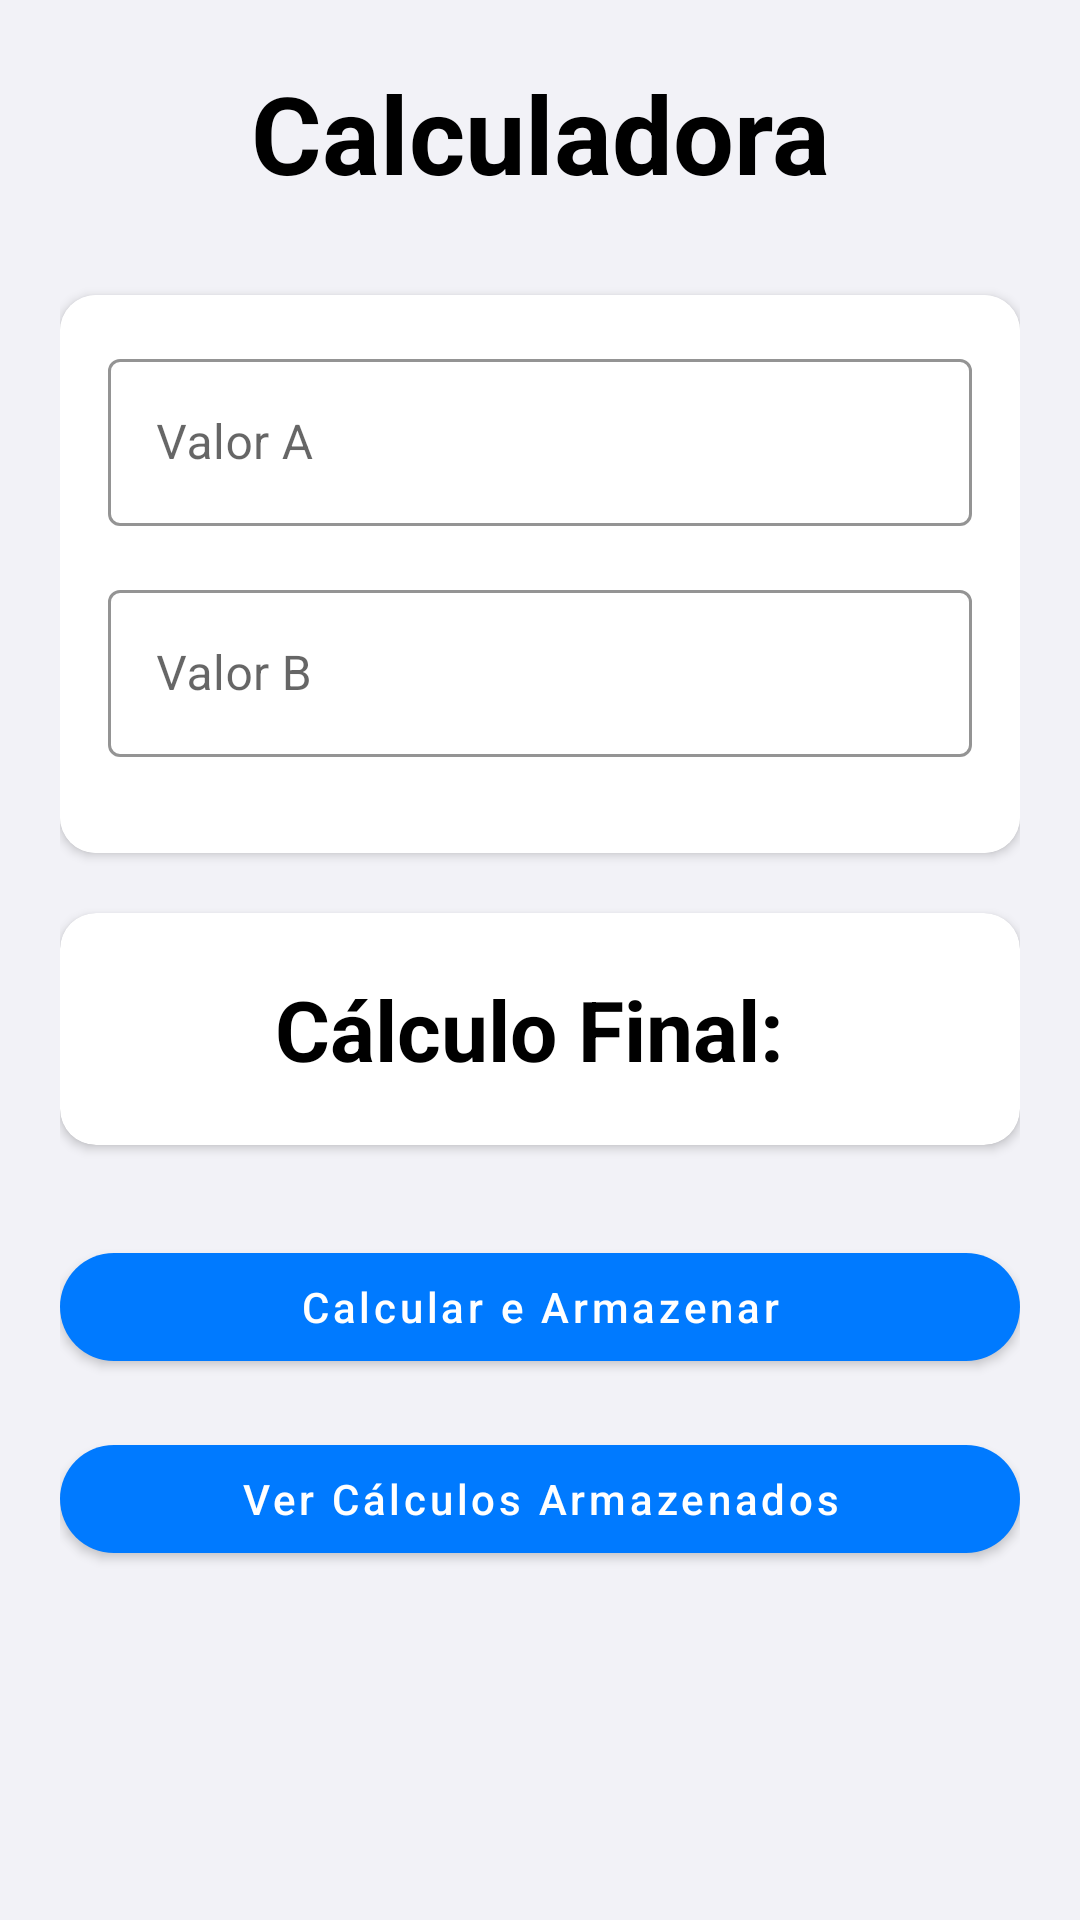

Layout XML and referenced resources for this Android screen:
<!-- AndroidManifest.xml: application theme Theme.CalculadoraPekus -->
<!-- res/layout/activity_main.xml -->
<?xml version="1.0" encoding="utf-8"?>
<androidx.core.widget.NestedScrollView
    xmlns:android="http://schemas.android.com/apk/res/android"
    xmlns:app="http://schemas.android.com/apk/res-auto"
    android:id="@+id/nestedScrollView"
    android:layout_width="match_parent"
    android:layout_height="match_parent"
    android:background="#F2F2F7"
    android:padding="20dp">

    <androidx.constraintlayout.widget.ConstraintLayout
        android:layout_width="match_parent"
        android:layout_height="wrap_content">

        <TextView
            android:id="@+id/tvTitle"
            android:layout_width="0dp"
            android:layout_height="wrap_content"
            android:text="Calculadora"
            android:textSize="36sp"
            android:textStyle="bold"
            android:textColor="#000000"
            android:gravity="center"
            app:layout_constraintTop_toTopOf="parent"
            app:layout_constraintStart_toStartOf="parent"
            app:layout_constraintEnd_toEndOf="parent"/>

        <androidx.cardview.widget.CardView
            android:id="@+id/cardInputs"
            android:layout_width="0dp"
            android:layout_height="wrap_content"
            app:cardCornerRadius="12dp"
            app:cardElevation="2dp"
            android:layout_marginTop="30dp"
            app:layout_constraintTop_toBottomOf="@id/tvTitle"
            app:layout_constraintStart_toStartOf="parent"
            app:layout_constraintEnd_toEndOf="parent">

            <LinearLayout
                android:layout_width="match_parent"
                android:layout_height="wrap_content"
                android:orientation="vertical"
                android:padding="16dp"
                android:background="@android:color/white">

                <com.google.android.material.textfield.TextInputLayout
                    android:id="@+id/tilValorA"
                    style="@style/Widget.MaterialComponents.TextInputLayout.OutlinedBox"
                    android:layout_width="match_parent"
                    android:layout_height="wrap_content"
                    android:hint="Valor A"
                    app:boxBackgroundMode="outline"
                    app:boxStrokeColor="#CCCCCC">
                    <com.google.android.material.textfield.TextInputEditText
                        android:id="@+id/etValorA"
                        android:layout_width="match_parent"
                        android:layout_height="wrap_content"
                        android:inputType="numberDecimal"
                        android:textColor="#000000"
                        android:textColorHint="#888888"/>
                </com.google.android.material.textfield.TextInputLayout>

                <com.google.android.material.textfield.TextInputLayout
                    android:id="@+id/tilValorB"
                    style="@style/Widget.MaterialComponents.TextInputLayout.OutlinedBox"
                    android:layout_width="match_parent"
                    android:layout_height="wrap_content"
                    android:hint="Valor B"
                    android:layout_marginTop="16dp"
                    app:boxBackgroundMode="outline"
                    app:boxStrokeColor="#CCCCCC">
                    <com.google.android.material.textfield.TextInputEditText
                        android:id="@+id/etValorB"
                        android:layout_width="match_parent"
                        android:layout_height="wrap_content"
                        android:inputType="numberDecimal"
                        android:textColor="#000000"
                        android:textColorHint="#888888"/>
                </com.google.android.material.textfield.TextInputLayout>

                <com.google.android.material.textfield.TextInputLayout
                    android:id="@+id/tilOperacao"
                    style="@style/Widget.MaterialComponents.TextInputLayout.OutlinedBox"
                    android:layout_width="match_parent"
                    android:layout_height="wrap_content"
                    android:hint="Operação"
                    android:layout_marginTop="16dp"
                    app:boxBackgroundMode="outline"
                    app:boxStrokeColor="#CCCCCC">
                    <Spinner
                        android:id="@+id/spinnerOperacao"
                        android:layout_width="match_parent"
                        android:layout_height="wrap_content"
                        android:background="?attr/selectableItemBackground"/>
                </com.google.android.material.textfield.TextInputLayout>
            </LinearLayout>
        </androidx.cardview.widget.CardView>

        <androidx.cardview.widget.CardView
            android:id="@+id/cardResultado"
            android:layout_width="0dp"
            android:layout_height="wrap_content"
            app:cardCornerRadius="12dp"
            app:cardElevation="2dp"
            android:layout_marginTop="20dp"
            app:layout_constraintTop_toBottomOf="@id/cardInputs"
            app:layout_constraintStart_toStartOf="parent"
            app:layout_constraintEnd_toEndOf="parent">

            <TextView
                android:id="@+id/tvResultado"
                android:layout_width="match_parent"
                android:layout_height="wrap_content"
                android:padding="20dp"
                android:text="Cálculo Final: "
                android:textSize="28sp"
                android:textStyle="bold"
                android:textColor="#000000"
                android:gravity="center"/>
        </androidx.cardview.widget.CardView>

        <com.google.android.material.button.MaterialButton
            android:id="@+id/btnCalcular"
            android:layout_width="0dp"
            android:layout_height="wrap_content"
            android:text="Calcular e Armazenar"
            android:textAllCaps="false"
            app:cornerRadius="20dp"
            android:layout_marginTop="30dp"
            app:backgroundTint="#007AFF"
            android:textColor="@android:color/white"
            app:layout_constraintTop_toBottomOf="@id/cardResultado"
            app:layout_constraintStart_toStartOf="parent"
            app:layout_constraintEnd_toEndOf="parent" />

        <com.google.android.material.button.MaterialButton
            android:id="@+id/btnVerLista"
            android:layout_width="0dp"
            android:layout_height="wrap_content"
            android:text="Ver Cálculos Armazenados"
            android:textAllCaps="false"
            app:cornerRadius="20dp"
            android:layout_marginTop="16dp"
            app:backgroundTint="#007AFF"
            android:textColor="@android:color/white"
            app:layout_constraintTop_toBottomOf="@id/btnCalcular"
            app:layout_constraintStart_toStartOf="parent"
            app:layout_constraintEnd_toEndOf="parent" />

    </androidx.constraintlayout.widget.ConstraintLayout>
</androidx.core.widget.NestedScrollView>
<!-- resources referenced by this layout -->
<resources>
  <style name="Theme.CalculadoraPekus" parent="Theme.MaterialComponents.Light.NoActionBar">
          <item name="colorPrimary">@color/primaryColor</item>
          <item name="colorPrimaryVariant">@color/primaryDarkColor</item>
          <item name="colorSecondary">@color/accentColor</item>
          <item name="android:statusBarColor">@color/primaryDarkColor</item>
          <item name="android:navigationBarColor">@color/white</item>
      </style>
  <color name="primaryColor">#007AFF</color>
  <color name="primaryDarkColor">#0051A8</color>
  <color name="accentColor">#007AFF</color>
  <color name="white">#FFFFFF</color>
</resources>
